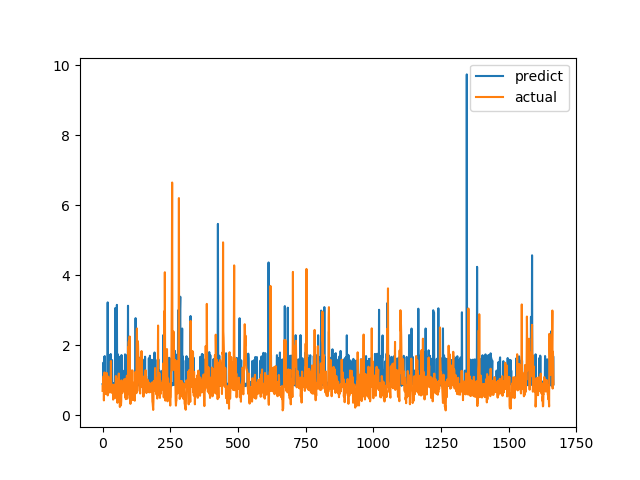

The data file committed next to this chart (first rows):
predict, actual
0.8842, 0.6915
0.8659, 0.8558
0.8876, 0.7094
1.499, 1.015
0.9002, 1.116
0.8699, 0.4183
1.651, 1.002
0.8826, 1.219
1.687, 1.143
0.8606, 0.6528
0.9065, 0.6747
0.8905, 0.601
0.8409, 0.6695
0.8735, 0.6538
0.9022, 0.7814
0.8727, 1.206
0.8937, 0.8469
0.872, 0.8286
0.8851, 0.6482
3.223, 0.5624
0.8666, 0.7183
0.8911, 1.1
1.468, 0.9542
0.933, 0.729
0.8741, 0.6694
0.8698, 0.8631
0.894, 0.6465
1.536, 0.8223
0.8689, 0.9236
1.731, 0.8301
0.872, 1.067
1.737, 1.546
0.8499, 0.6827
0.9384, 0.6386
0.8633, 0.6464
1.573, 0.6881
0.8381, 0.7274
0.8842, 0.65
0.8716, 0.8694
0.9178, 0.4409
0.8802, 0.4519
0.8318, 0.7575
0.8738, 0.4952
0.895, 0.6851
0.8413, 0.7244
0.8757, 0.8654
0.9268, 0.74
3.06, 0.8071
0.8663, 0.8204
0.9034, 1.114
0.8731, 1.109
1.272, 0.4751
1.554, 1.039
3.152, 0.9458
0.8524, 0.7878
0.9014, 0.3505
1.741, 0.9368
1.583, 0.9868
0.9002, 0.647
0.8941, 1.03
... 1,606 more rows
